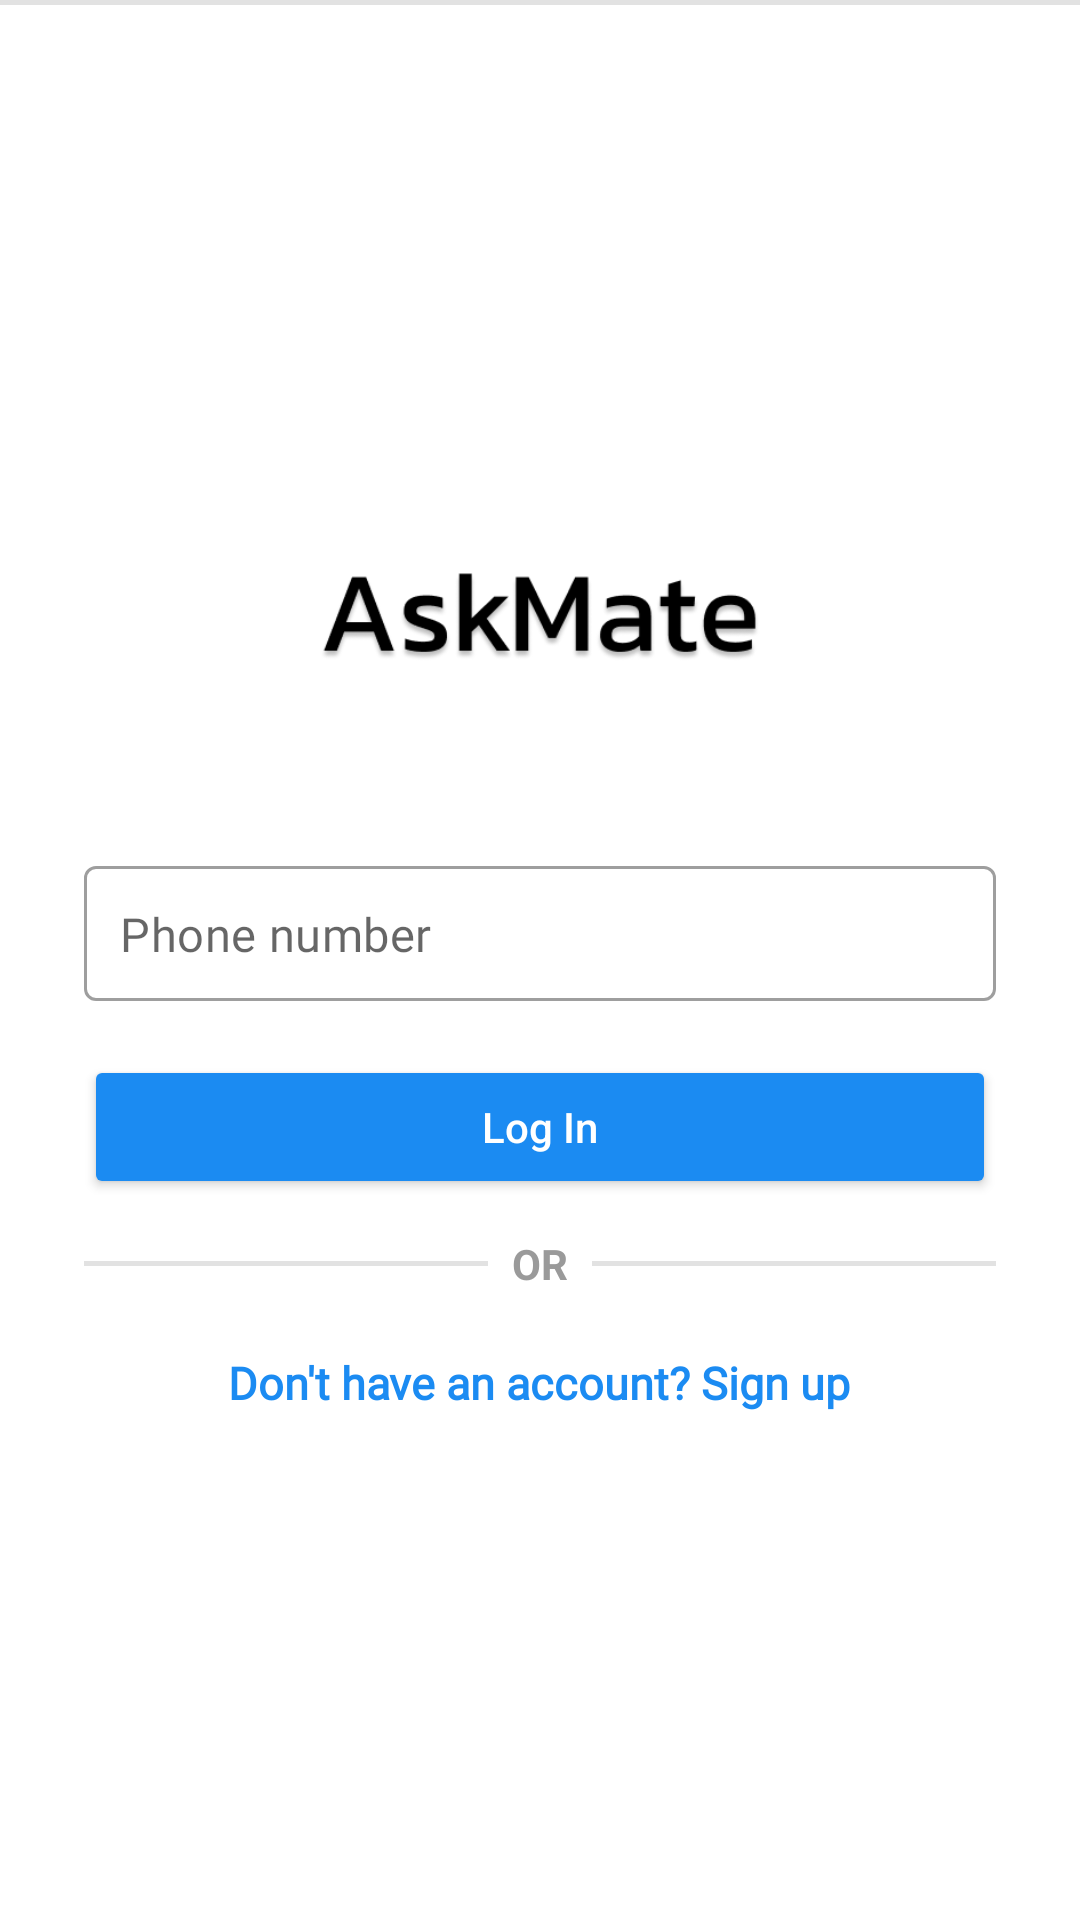

Here is an Android app screen rendered from its layout file. Give the layout XML and the strings, colors and styles it references.
<!-- AndroidManifest.xml: application theme Theme.AskMate -->
<!-- res/layout/activity_login_signup.xml -->
<?xml version="1.0" encoding="utf-8"?>
<RelativeLayout
    xmlns:android="http://schemas.android.com/apk/res/android"
    xmlns:app="http://schemas.android.com/apk/res-auto"
    xmlns:tools="http://schemas.android.com/tools"
    android:layout_width="match_parent"
    android:layout_height="match_parent"
    android:layout_centerHorizontal="true"
    android:layout_centerVertical="false"
    android:scrollbarSize="4dp"
    android:background="@color/white"
>

    

    







    <LinearLayout
        android:id="@+id/layoutAlpha"
        android:layout_width="match_parent"
        android:layout_height="wrap_content"
        android:layout_centerInParent="true"
        android:gravity="center"
        android:orientation="vertical"
        android:paddingStart="28dp"
        android:paddingEnd="28dp"
        app:layout_constraintBottom_toBottomOf="parent"
        app:layout_constraintEnd_toEndOf="parent"
        app:layout_constraintStart_toStartOf="parent"
        app:layout_constraintTop_toBottomOf="@+id/view"
        app:layout_constraintVertical_bias="0.497">

        
        <ImageView
            android:layout_width="147dp"
            android:layout_height="82dp"
            android:layout_marginBottom="20dp"
            android:adjustViewBounds="true"
            android:src="@drawable/askmate" />

        
        
        
        
        
        

        
        
        
        
        
        
        
        

        
        
        
        
        
        
        
        
        
        
        
        


        

        

        <com.google.android.material.textfield.TextInputLayout
            android:id="@+id/layout"
            style="@style/Widget.MaterialComponents.TextInputLayout.OutlinedBox"
            android:layout_width="match_parent"
            android:layout_height="wrap_content"
            android:layout_marginTop="22dp"
            app:prefixText="+91"
            app:hintEnabled="false">

            <com.google.android.material.textfield.TextInputEditText
                android:id="@+id/phone"
                android:layout_width="match_parent"
                android:layout_height="wrap_content"
                android:background="@drawable/background_edit_text"
                android:fontFamily="@font/nunito_sans"
                android:hint="Phone number"

                android:inputType="number"
                android:maxLength="10"
                android:padding="12dp"

                android:singleLine="true"
                android:textSize="15.5sp" />
        </com.google.android.material.textfield.TextInputLayout>

        
        
        
        
        
        
        
        
        

        
        
        
        
        
        
        
        
        
        
        

        

        <androidx.appcompat.widget.AppCompatButton
            android:id="@+id/Button"
            android:layout_width="match_parent"
            android:layout_height="wrap_content"
            android:layout_marginTop="18dp"
            android:backgroundTint="@color/appcolor"
            android:padding="12dp"
            android:text="Log In"
            android:textAllCaps="false"
            android:textColor="@color/white"
            app:cornerRadius="4dp" />

        
        
        
        
        
        
        

        
        <LinearLayout
            android:layout_width="match_parent"
            android:layout_height="wrap_content"
            android:layout_gravity="center_vertical"
            android:layout_marginTop="12sp"
            android:orientation="horizontal">

            
            <View
                android:layout_width="0dp"
                android:layout_height="1.5dp"
                android:layout_weight="1"
                android:layout_gravity="center"
                android:background="#e2e2e2" />

            
            <TextView
                android:layout_width="wrap_content"
                android:layout_height="wrap_content"
                android:layout_marginStart="8dp"
                android:layout_marginEnd="8dp"
                android:text="OR"

                android:textColor="#9a9a9a"
                android:textSize="14sp"
                android:textStyle="bold" />

            
            <View
                android:layout_width="0dp"
                android:layout_height="1.5dp"
                android:layout_weight="1"
                android:layout_gravity="center"
                android:background="#e2e2e2" />

        </LinearLayout>

        
        <TextView
            android:id="@+id/SignUp"
            android:layout_width="wrap_content"
            android:layout_height="wrap_content"
            android:layout_marginTop="16dp"
            android:fontFamily="@font/nunito_sans_semibold"
            android:gravity="center"
            android:padding="4dp"
            android:text="Don't have an account? Sign up"
            android:textColor="@color/appcolor"
            android:textSize="15sp"
            android:textStyle="bold" />
    </LinearLayout>



    <View
        android:id="@+id/view"
        android:layout_width="match_parent"
        android:layout_height="1.5dp"
        android:background="#e2e2e2"
        app:layout_constraintTop_toTopOf="parent"
        app:layout_constraintEnd_toEndOf="parent"
        app:layout_constraintStart_toStartOf="parent" />

    <ProgressBar
        android:id="@+id/progressBar"
        android:layout_width="wrap_content"
        android:visibility="gone"
        android:backgroundTint="@color/appcolor"
        android:progressTint="@color/appcolor"
android:indeterminateTint="@color/appcolor"
        android:layout_height="wrap_content"
        android:layout_centerInParent="true" />

    











</RelativeLayout>
<!-- resources referenced by this layout -->
<resources>
  <color name="appcolor">#1B8BF2</color>
  <color name="black">#FF000000</color>
  <color name="white">#FFFFFFFF</color>
  <!-- drawable askmate: png bitmap (drawable, 16501 bytes) -->
  <!-- drawable ic_baseline_edit_note_24 (drawable) -->
  <vector android:height="24dp" android:tint="#1B8BF2"
      android:viewportHeight="24" android:viewportWidth="24"
      android:width="24dp" xmlns:android="http://schemas.android.com/apk/res/android">
      <path android:fillColor="@android:color/white" android:pathData="M3,10h11v2H3V10zM3,8h11V6H3V8zM3,16h7v-2H3V16zM18.01,12.87l0.71,-0.71c0.39,-0.39 1.02,-0.39 1.41,0l0.71,0.71c0.39,0.39 0.39,1.02 0,1.41l-0.71,0.71L18.01,12.87zM17.3,13.58l-5.3,5.3V21h2.12l5.3,-5.3L17.3,13.58z"/>
  </vector>
  <style name="Theme.AskMate" parent="Theme.MaterialComponents.Light.NoActionBar">
          
          <item name="colorPrimary">#1B8BF2</item>
          <item name="colorPrimaryVariant">#1B8BF2</item>
          <item name="colorOnPrimary">@color/white</item>
          
          <item name="colorSecondary">@color/teal_200</item>
          <item name="colorSecondaryVariant">@color/teal_700</item>
          <item name="colorOnSecondary">@color/black</item>
          
          <item name="android:statusBarColor">?attr/colorPrimaryVariant</item>
          
  
  
  
      </style>
  <color name="teal_200">#FF03DAC5</color>
  <color name="teal_700">#FF018786</color>
</resources>
